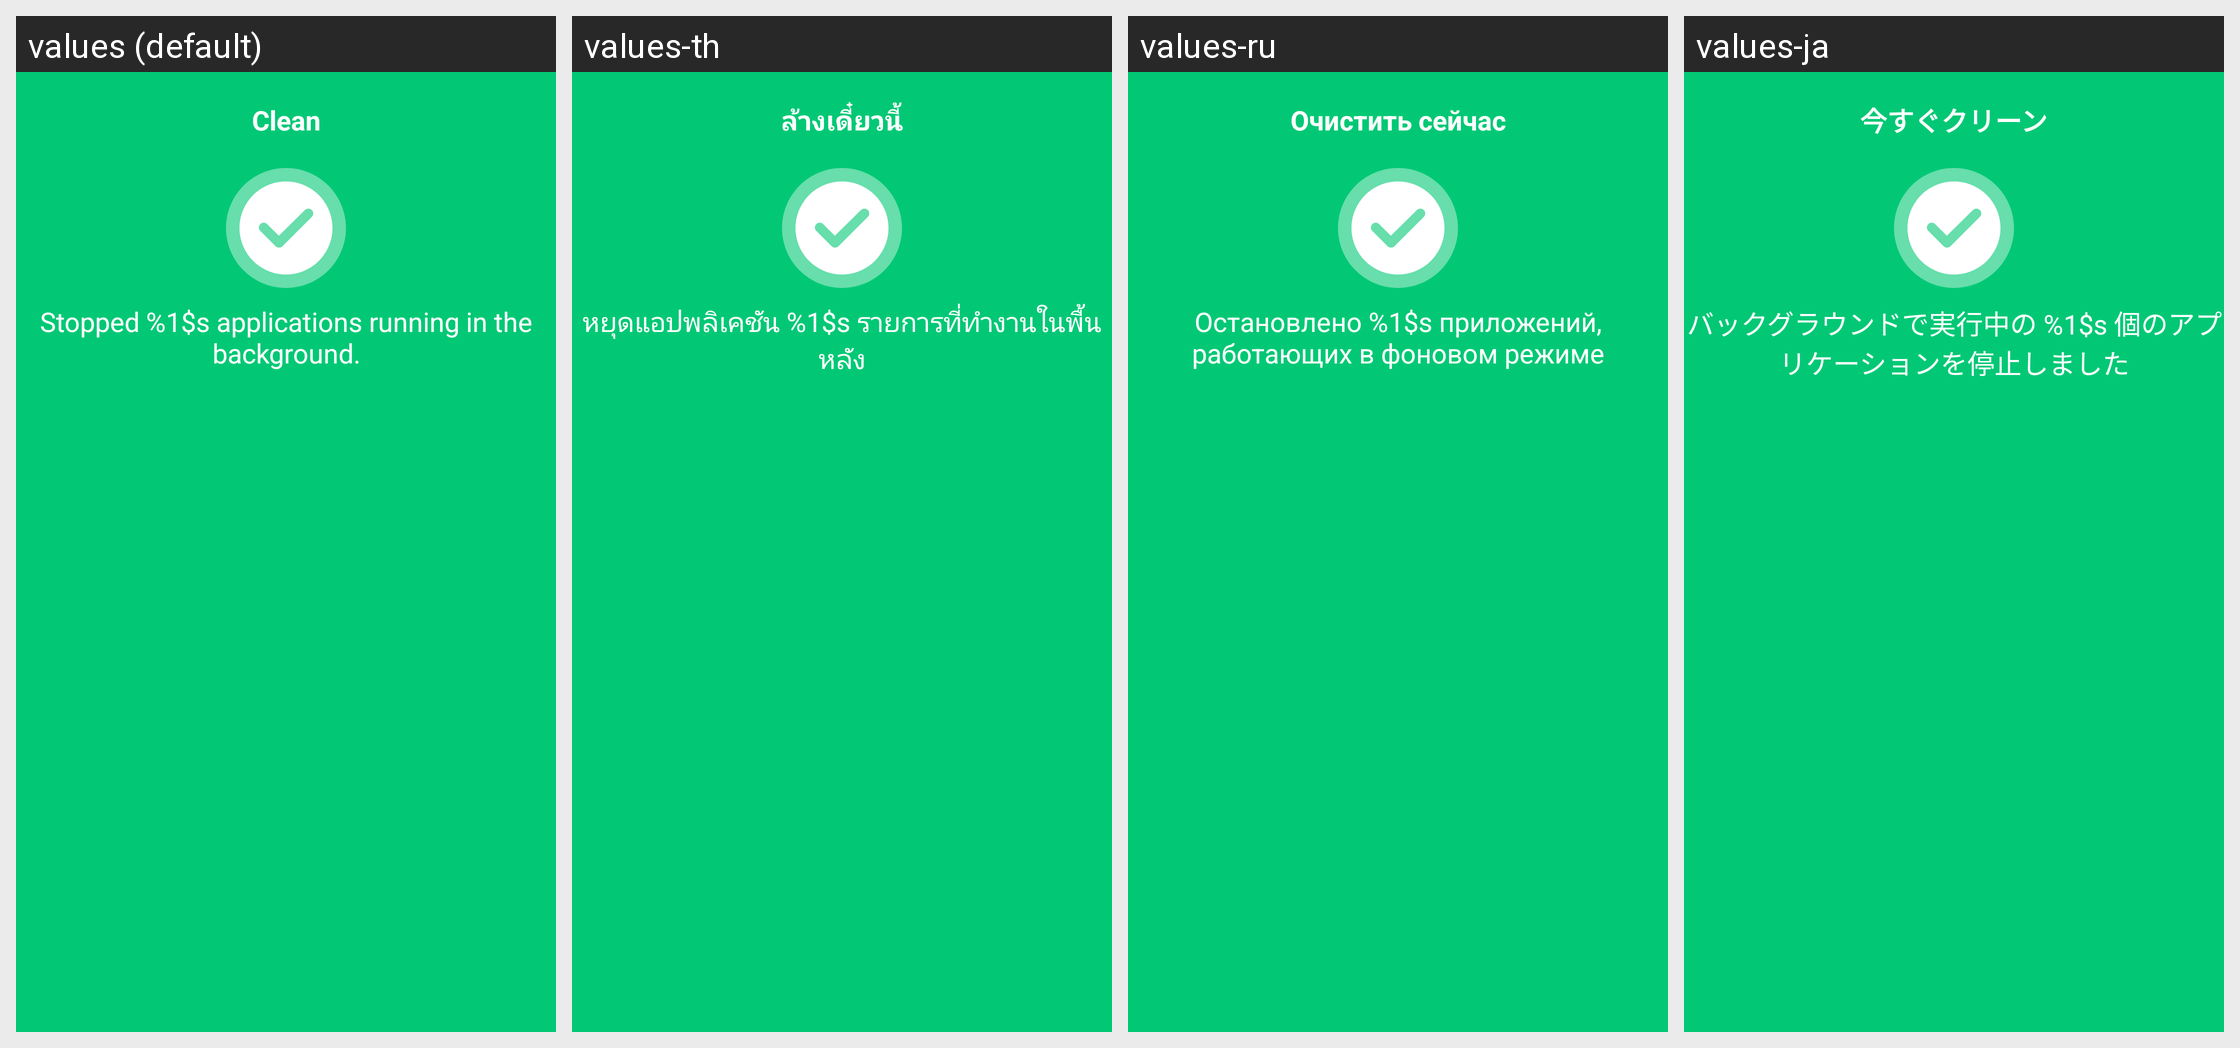

This grid shows one Android layout under several languages. Give, for every string resource on the screen, its name, the default text and each shown locale's text.
Android screen res/layout/activity_process_success.xml rendered under 4 locales, left to right: values (default), values-th, values-ru, values-ja. Device: Nexus 5 (rendered at 1080×1920; each locale shown at half size, 540×960, under a caption strip naming it); theme Theme.PDFViewer.
Other locales in the repository, not shown: values-de, values-es, values-fr, values-hi, values-in, values-ko, values-pt-rBR, values-vi, values-zh-rCN, values-zh-rHK, values-zh-rMO, values-zh-rTW.
Strings drawn on this screen, with the default value and each locale's value (text and hints the layout hard-codes, and strings that could not be matched under every locale, appear in the picture but are not listed):

success_clean_btn
  values: Clean
  values-th: ล้างเดี๋ยวนี้
  values-ru: Очистить сейчас
  values-ja: 今すぐクリーン

process_manager_suc_tip
  values: Stopped %1$s applications running in the background.
  values-th: หยุดแอปพลิเคชัน %1$s รายการที่ทำงานในพื้นหลัง
  values-ru: Остановлено %1$s приложений, работающих в фоновом режиме
  values-ja: バックグラウンドで実行中の %1$s 個のアプリケーションを停止しました
